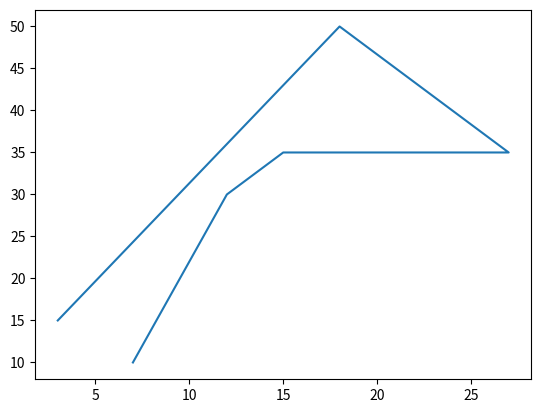

Write the Python code that produced this figure.
from matplotlib import pyplot as plt


fig, ax = plt.subplots()


x = [7, 12, 15, 27, 18, 3]

y = [10, 30, 35, 35, 50, 15]


ax.plot(x, y)

plt.show()

